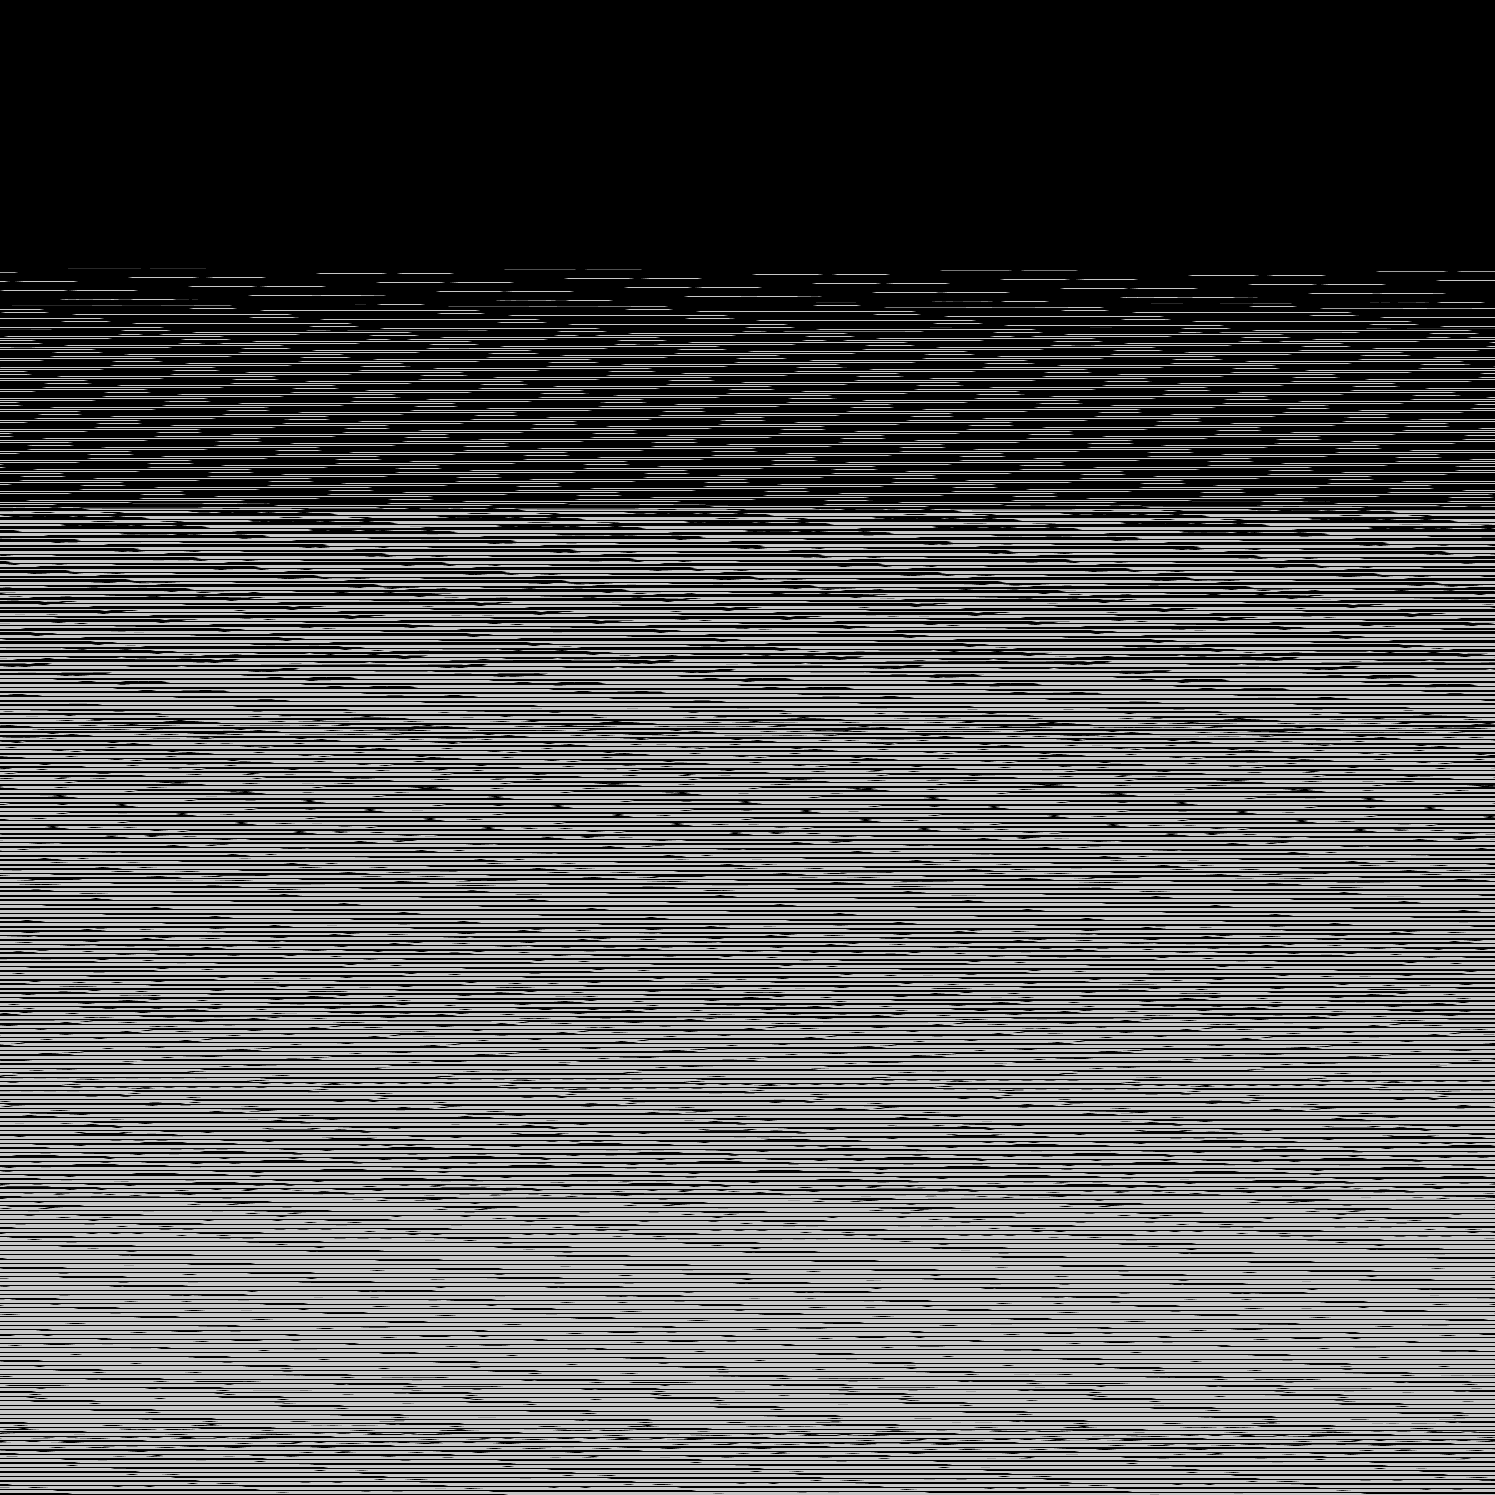

The file beside this chart, header and first rows:
base	0x52f3dc50000
origin	0x20
stride	748
width	1495
height	1495
nibble	0	1225145
nibble	1	14457
nibble	2	15324
nibble	3	16131
nibble	4	16909
nibble	5	947059
